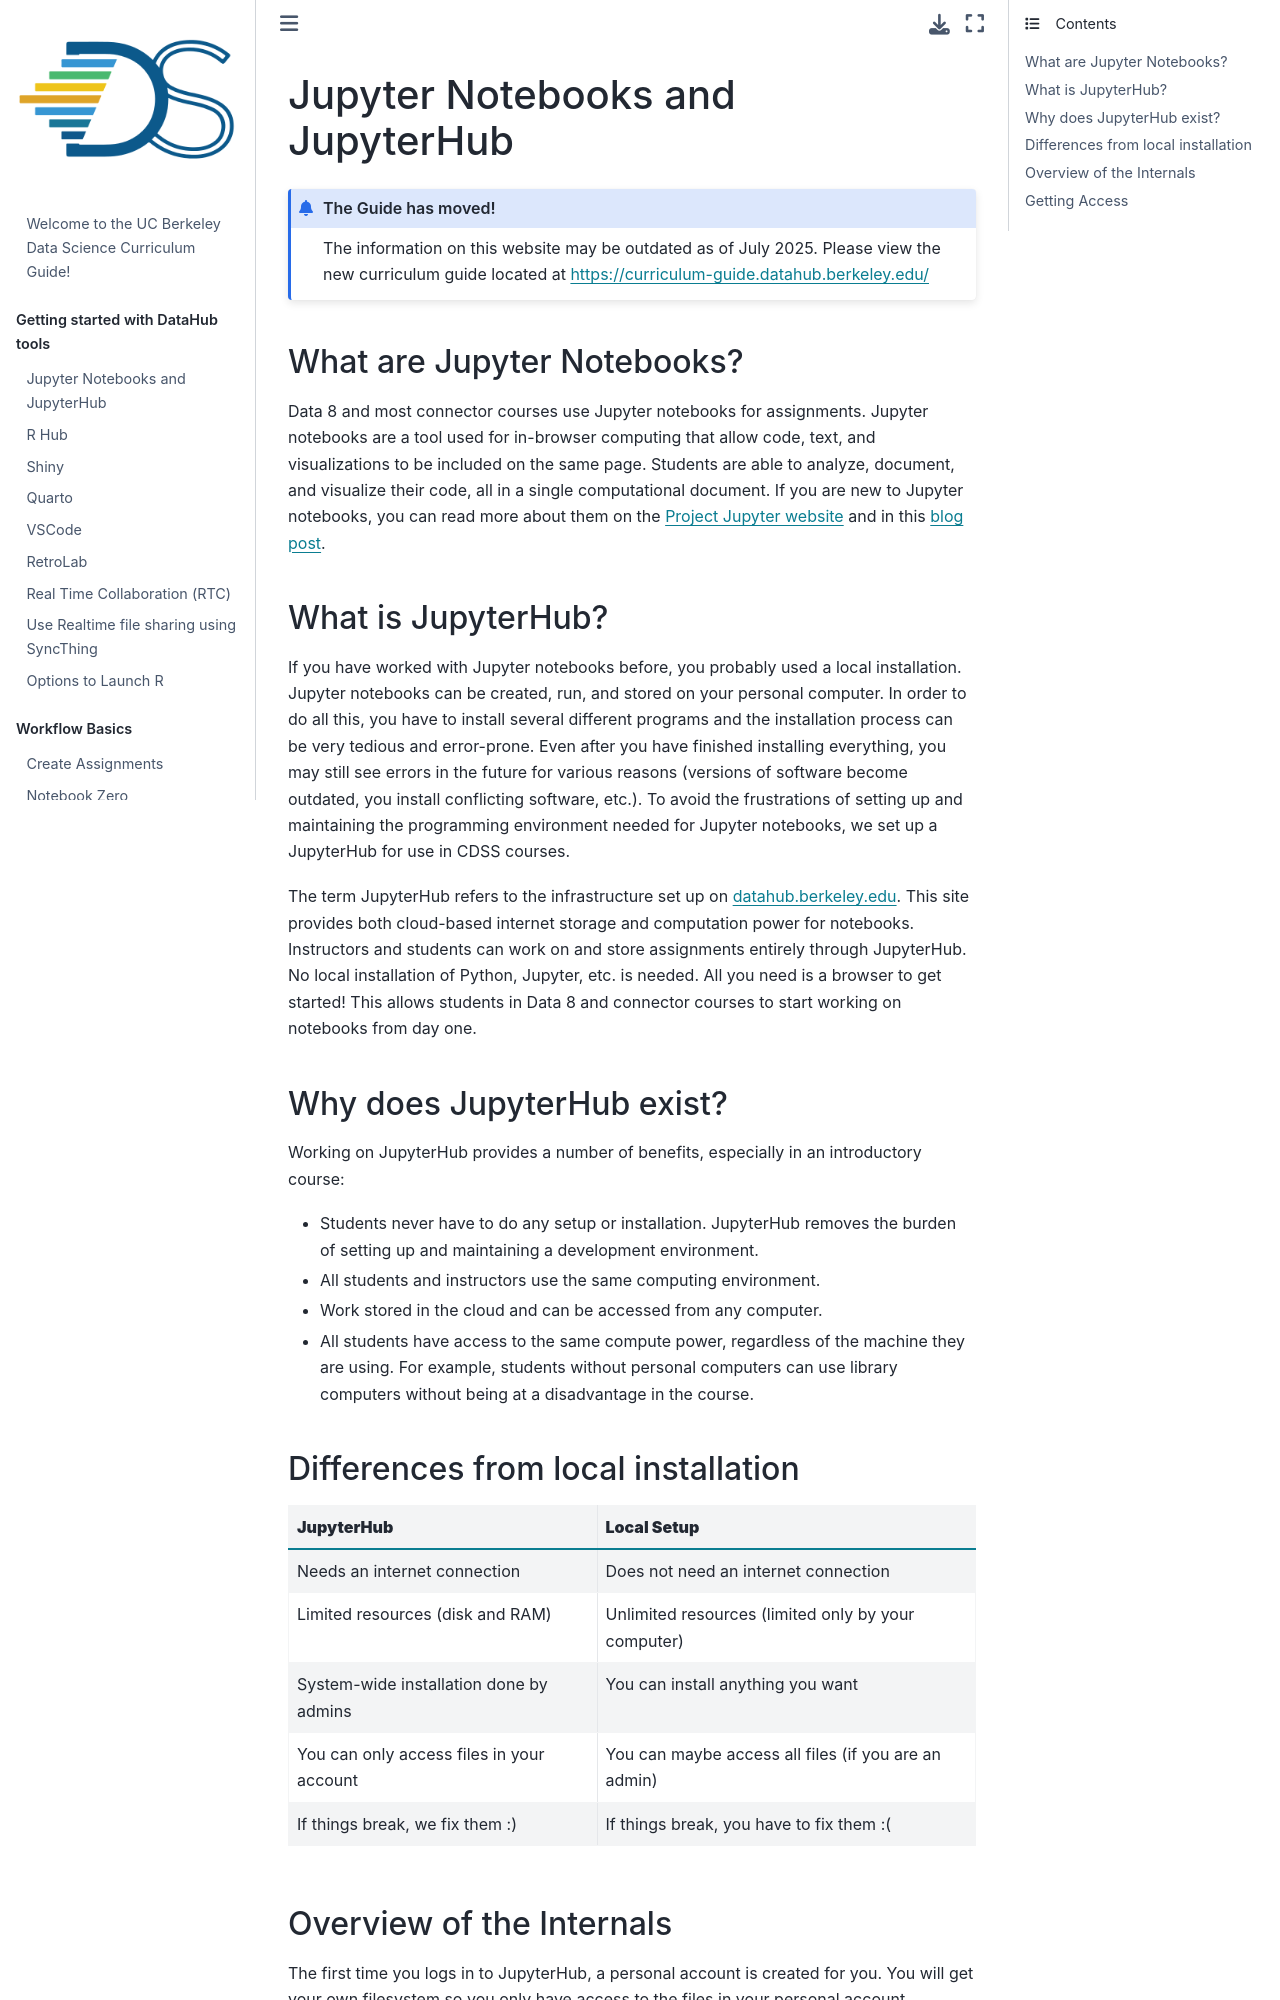

repository: ds-modules/curriculum-guide · page: technology/jupyter/jupyterhub.html · generator: jekyll

# Jupyter Notebooks and JupyterHub

:::{admonition} The Guide has moved!
The information on this website may be outdated as of July 2025. Please view the new curriculum guide located at [https://curriculum-guide.datahub.berkeley.edu/](https://curriculum-guide.datahub.berkeley.edu/)
:::

### What are Jupyter Notebooks?

Data 8 and most connector courses use Jupyter notebooks for assignments. Jupyter notebooks are a tool used for in-browser computing that allow code, text, and visualizations to be included on the same page. Students are able to analyze, document, and visualize their code, all in a single computational document. If you are new to Jupyter notebooks, you can read more about them on the [Project Jupyter website](http://jupyter.org/) and in this [blog post](http://data.berkeley.edu/news/coursefuture).

### What is JupyterHub?

If you have worked with Jupyter notebooks before, you probably used a local installation. Jupyter notebooks can be created, run, and stored on your personal computer. In order to do all this, you have to install several different programs and the installation process can be very tedious and error-prone. Even after you have finished installing everything, you may still see errors in the future for various reasons \(versions of software become outdated, you install conflicting software, etc.\). To avoid the frustrations of setting up and maintaining the programming environment needed for Jupyter notebooks, we set up a JupyterHub for use in CDSS courses.

The term JupyterHub refers to the infrastructure set up on datahub.berkeley.edu. This site provides both cloud-based internet storage and computation power for notebooks. Instructors and students can work on and store assignments entirely through JupyterHub. No local installation of Python, Jupyter, etc. is needed. All you need is a browser to get started! This allows students in Data 8 and connector courses to start working on notebooks from day one.

### Why does JupyterHub exist?

Working on JupyterHub provides a number of benefits, especially in an introductory course:

* Students never have to do any setup or installation. JupyterHub removes the burden of setting up and maintaining a development environment.
* All students and instructors use the same computing environment.
* Work stored in the cloud and can be accessed from any computer. 
* All students have access to the same compute power, regardless of the machine they are using. For example, students without personal computers can use library computers without being at a disadvantage in the course. 

### Differences from local installation

| **JupyterHub** | **Local Setup** |
| :--- | :--- |
| Needs an internet connection | Does not need an internet connection |
| Limited resources \(disk and RAM\) | Unlimited resources \(limited only by your computer\) |
| System-wide installation done by admins | You can install anything you want |
| You can only access files in your account | You can maybe access all files \(if you are an admin\) |
| If things break, we fix them :\) | If things break, you have to fix them :\( |
